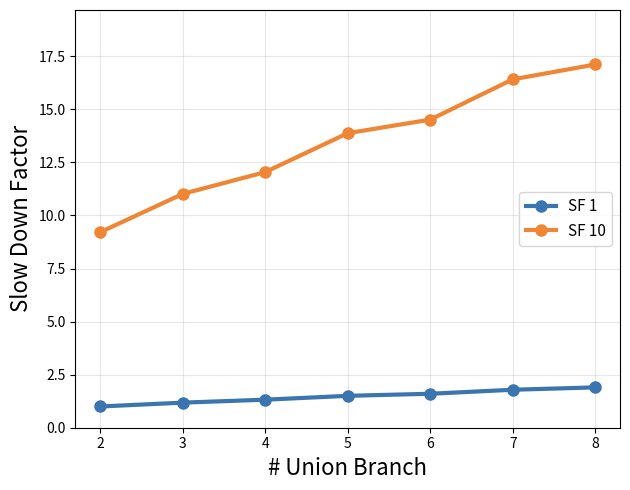

This figure's Python source:
#!/usr/bin/env python3
"""
Estimate UNMASQUE minimization times for UK2..UK8 on TPCH 1GB / 10GB
from (a) toy-data timings (UK2..UK8) and (b) real 1GB timings for whichever
queries you have measured (UK2, UK7, UK8 here), then produce slowdown plots.

Model per union-branch count k (halving-based minimization):
    T_k(N) = A_k + o_k * log2(N) + d_k * N
      - A_k + o_k*log2(N): fixed/per-iteration overhead (dominates on toy data)
      - d_k * N          : data-dependent cost (geometric series of halvings ~ 2cN)

Steps
  1. Per k, fit overhead (A_k, o_k) from the two toy sizes (assume data term ~0 there).
  2. 1GB times: measured points are used as-is. Every other k is interpolated PIECEWISE between
     its nearest measured neighbours (left/right), using the toy-1x curve as the shape:
         frac = (toy_k - toy_left) / (toy_right - toy_left)
         T_k  = T_left + frac * (T_right - T_left)
     k outside the measured range is scaled from the nearest measured point: T_k = T_n * toy_k/toy_n.
     Adding more measured points automatically tightens the estimate.
  3. Per k, 1GB data term = T_1GB_k - overhead_1GB_k  (clamped >= 0).
  4. 10GB: data term scales by N10/N1, overhead re-evaluated at log2(N10).
"""
import csv
import numpy as np
import matplotlib
matplotlib.use("Agg")
import matplotlib.pyplot as plt

# ----------------------------- INPUTS -------------------------------------
BRANCHES = np.arange(2, 9)                       # UK2 .. UK8

# Toy data timings in seconds. Endpoints (UK2, UK8) are your measurements;
# UK3..UK7 were read off your plot (slowdown factor x 5.14 s) -> REPLACE with real values.
TOY_ROWS_SMALL, TOY_ROWS_LARGE = 1_000, 10_000
TOY_SMALL = np.array([5.14, 5.40, 5.60, 5.86, 6, 6.27, 6.47])
TOY_LARGE = np.array([7.57, 7.81, 9.74, 9.84, 11.59, 11.72, 13.90])

# Real 1GB timings (seconds), keyed by number of branches. Add more as you measure them.
# NOTE: UK7 = 306 was itself estimated from machine-2/machine-1 scaling; replace with a real run if possible.
REAL_1GB = {2: 161.0, 7: 288.0, 8: 306.0}

# Real TPCH lineitem row counts
N_1GB, N_10GB = 6_001_215, 59_986_052
# ---------------------------------------------------------------------------


def interpolate_1gb(toy_shape):
    """Fill 1GB times for all BRANCHES: measured as-is, rest piecewise via toy shape."""
    known = sorted(k for k in REAL_1GB if k in BRANCHES)
    if not known:
        raise ValueError("REAL_1GB needs at least one measured point.")
    idx = {k: i for i, k in enumerate(BRANCHES)}
    t = np.empty(len(BRANCHES))
    for k in BRANCHES:
        i = idx[k]
        if k in REAL_1GB:
            t[i] = REAL_1GB[k]
            continue
        lo = max((m for m in known if m < k), default=None)
        hi = min((m for m in known if m > k), default=None)
        if lo is not None and hi is not None:
            ilo, ihi = idx[lo], idx[hi]
            d = toy_shape[ihi] - toy_shape[ilo]
            frac = (toy_shape[i] - toy_shape[ilo]) / d if d != 0 else (k - lo) / (hi - lo)
            t[i] = REAL_1GB[lo] + frac * (REAL_1GB[hi] - REAL_1GB[lo])
        else:                                    # outside measured range: scale from nearest point
            n = lo if lo is not None else hi
            t[i] = REAL_1GB[n] * toy_shape[i] / toy_shape[idx[n]]
    return t


def estimate():
    # 1. per-k overhead model from the toy data
    o = (TOY_LARGE - TOY_SMALL) / (np.log2(TOY_ROWS_LARGE) - np.log2(TOY_ROWS_SMALL))
    A = TOY_SMALL - o * np.log2(TOY_ROWS_SMALL)

    # 2. 1GB times: measured points used directly, others piecewise-interpolated
    t_1gb = interpolate_1gb(TOY_SMALL)

    # 3. data-dependent part at 1GB
    overhead_1gb = A + o * np.log2(N_1GB)
    data_1gb = np.clip(t_1gb - overhead_1gb, 0, None)

    # 4. 10GB: scale data term, recompute overhead
    overhead_10gb = A + o * np.log2(N_10GB)
    t_10gb = overhead_10gb + data_1gb * (N_10GB / N_1GB)
    return t_1gb, t_10gb


def save_csv(t_1gb, t_10gb, path="estimates.csv"):
    with open(path, "w", newline="") as f:
        w = csv.writer(f)
        w.writerow(["query", "time_1GB_s", "time_10GB_s", "ratio_10GB_over_1GB", "1GB_source"])
        for k, a, b in zip(BRANCHES, t_1gb, t_10gb):
            src = "measured" if k in REAL_1GB else "estimated"
            w.writerow([f"UK{k}", round(a, 1), round(b, 1), round(b / a, 2), src])


def make_plot(sd_1gb, sd_10gb, title, fname):
    fig, ax = plt.subplots(figsize=(6.4, 5))
    ax.plot(BRANCHES, sd_1gb, "o-", color="#3b75af", lw=3, ms=8, label="SF 1")
    ax.plot(BRANCHES, sd_10gb, "o-", color="#ef8636", lw=3, ms=8, label="SF 10")
    ax.set_xlabel("# Union Branch", fontsize=16)
    ax.set_ylabel("Slow Down Factor", fontsize=16)
    ax.set_xticks(BRANCHES)
    ax.set_ylim(0, max(sd_10gb.max(), sd_1gb.max()) * 1.15)
    ax.grid(alpha=0.3)
    ax.legend(fontsize=11, loc="center right")
    ax.set_title(title, fontsize=12)
    plt.tight_layout()
    plt.savefig(fname, dpi=160)
    plt.close(fig)


def main():
    t_1gb, t_10gb = estimate()
    save_csv(t_1gb, t_10gb)
    print(open("estimates.csv").read())

    # Plot A: both lines normalised by the FIRST x-point (UK2) of TPCH 1GB
    base = t_1gb[0]
    make_plot(t_1gb / base, t_10gb / base,
              "", "uk_plot_norm_first_point.png")

    # Plot B: each x-point normalised by the 1GB time at that same x-point
    # make_plot(t_1gb / t_1gb, t_10gb / t_1gb,
    #           "UNION ALL (normalised to 1GB at same x)", "plot_norm_per_x.png")


if __name__ == "__main__":
    main()
